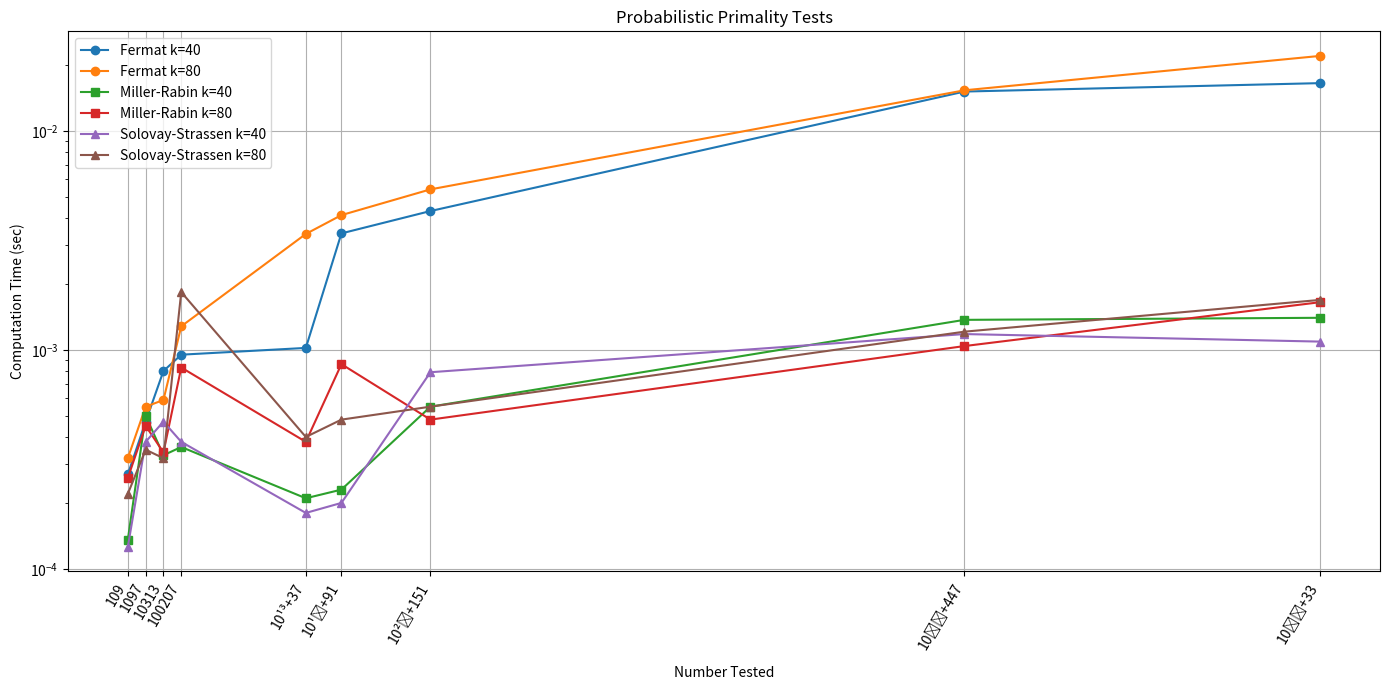

The script that saved this image:
import matplotlib.pyplot as plt
import numpy as np

# Trimmed dataset up to 10^70 + 33
number_labels_trimmed = [
    "109", "1097", "10313", "100207",
    "10¹³+37", "10¹⁵+91",
    "10²⁰+151", "10⁵⁰+447", "10⁷⁰+33"
]
log_numbers_trimmed = [3, 4, 5, 6, 13, 15, 20, 50, 70]

# td_times_trimmed = [0.00057, 0.00033, 0.00042, 0.001214, 0.466195, 4.71225, None, None, None]
# ecpp_times_trimmed = [0.00151, 0.00506, 0.00937, 0.08568, 0.03188, 0.04838, 1.09796, 3.21926, 92.96664]
# aks_times_trimmed = [2.20514, 41.26039, 626.81946, None, None, None, None, None, None]

# # Replace None with np.nan
# td_times_trimmed = [np.nan if t is None else t for t in td_times_trimmed]
# aks_times_trimmed = [np.nan if t is None else t for t in aks_times_trimmed]

# # Create the plot
# plt.figure(figsize=(14, 6))
# plt.plot(log_numbers_trimmed, td_times_trimmed, label="Trial Division", marker='s')
# plt.plot(log_numbers_trimmed, ecpp_times_trimmed, label="ECPP", marker='o')
# plt.plot(log_numbers_trimmed, aks_times_trimmed, label="AKS", marker='^')

# plt.yscale("log")
# plt.xticks(log_numbers_trimmed, number_labels_trimmed, rotation=60, ha='right')
# plt.ylabel("Computation Time (sec)")
# plt.xlabel("Number Tested", labelpad=10)
# plt.title("Computation Time up to $10^{70} + 33$")
# plt.legend()
# plt.grid(True)

# # Save to PNG
# plt.tight_layout()
# plt.savefig("primality_test_comparison_up_to_10e70.png")
# plt.show()

import matplotlib.pyplot as plt

# Labels and log-scaled x-axis positions
number_labels = [
    "109", "1097", "10313", "100207",
    "10¹³+37", "10¹⁵+91", "10²⁰+151",
    "10⁵⁰+447", "10⁷⁰+33", "10¹⁰⁰+949",
    "10²⁰⁰+1849", "10⁵⁰⁰+3229", "10¹⁰⁰⁰+4351"
]
log_numbers = [3, 4, 5, 6, 13, 15, 20, 50, 70, 100, 200, 500, 1000]

# Times for k = 40 and 80
fermat_40 = [0.00027, 0.00047, 0.0008, 0.00095, 0.00102, 0.0034, 0.0043, 0.0151, 0.0165, 0.0213, 0.049, 0.2357, 1.481]
fermat_80 = [0.00032, 0.00055, 0.00059, 0.00128, 0.00338, 0.00412, 0.0054, 0.0153, 0.02197, 0.03734, 0.11632, 0.9519, 6.45708]
mr_40 = [0.000136, 0.00050, 0.00033, 0.00036, 0.00021, 0.00023, 0.00055, 0.00137, 0.0014, 0.00125, 0.0027, 0.0365, 0.2022]
mr_80 = [0.00026, 0.00045, 0.00034, 0.00083, 0.00038, 0.00086, 0.00048, 0.00104, 0.00165, 0.00303, 0.01218, 0.12601, 0.87857]
ss_40 = [0.000126, 0.00038, 0.00047, 0.00038, 0.00018, 0.00020, 0.00079, 0.00118, 0.00109, 0.0013, 0.0028, 0.0377, 0.2046]
ss_80 = [0.00022, 0.00035, 0.00032, 0.001834, 0.00040, 0.00048, 0.00055, 0.00121, 0.00169, 0.00431, 0.01337, 0.12809, 0.81624]

# Trim up to 10^70 + 33
trim_index = number_labels.index("10⁷⁰+33") + 1
number_labels_trimmed = number_labels[:trim_index]
log_numbers_trimmed = log_numbers[:trim_index]
fermat_40_trim = fermat_40[:trim_index]
fermat_80_trim = fermat_80[:trim_index]
mr_40_trim = mr_40[:trim_index]
mr_80_trim = mr_80[:trim_index]
ss_40_trim = ss_40[:trim_index]
ss_80_trim = ss_80[:trim_index]

# Plotting
plt.figure(figsize=(14, 7))
plt.plot(log_numbers_trimmed, fermat_40_trim, label="Fermat k=40", marker='o')
plt.plot(log_numbers_trimmed, fermat_80_trim, label="Fermat k=80", marker='o')
plt.plot(log_numbers_trimmed, mr_40_trim, label="Miller-Rabin k=40", marker='s')
plt.plot(log_numbers_trimmed, mr_80_trim, label="Miller-Rabin k=80", marker='s')
plt.plot(log_numbers_trimmed, ss_40_trim, label="Solovay-Strassen k=40", marker='^')
plt.plot(log_numbers_trimmed, ss_80_trim, label="Solovay-Strassen k=80", marker='^')

plt.yscale("log")
plt.xticks(log_numbers_trimmed, number_labels_trimmed, rotation=60, ha='right')
plt.ylabel("Computation Time (sec)")
plt.xlabel("Number Tested", labelpad=10)
plt.title("Probabilistic Primality Tests")
plt.legend()
plt.grid(True)

# Save and show
plt.tight_layout()
plt.savefig("probabilistic_tests.png")
plt.show()
